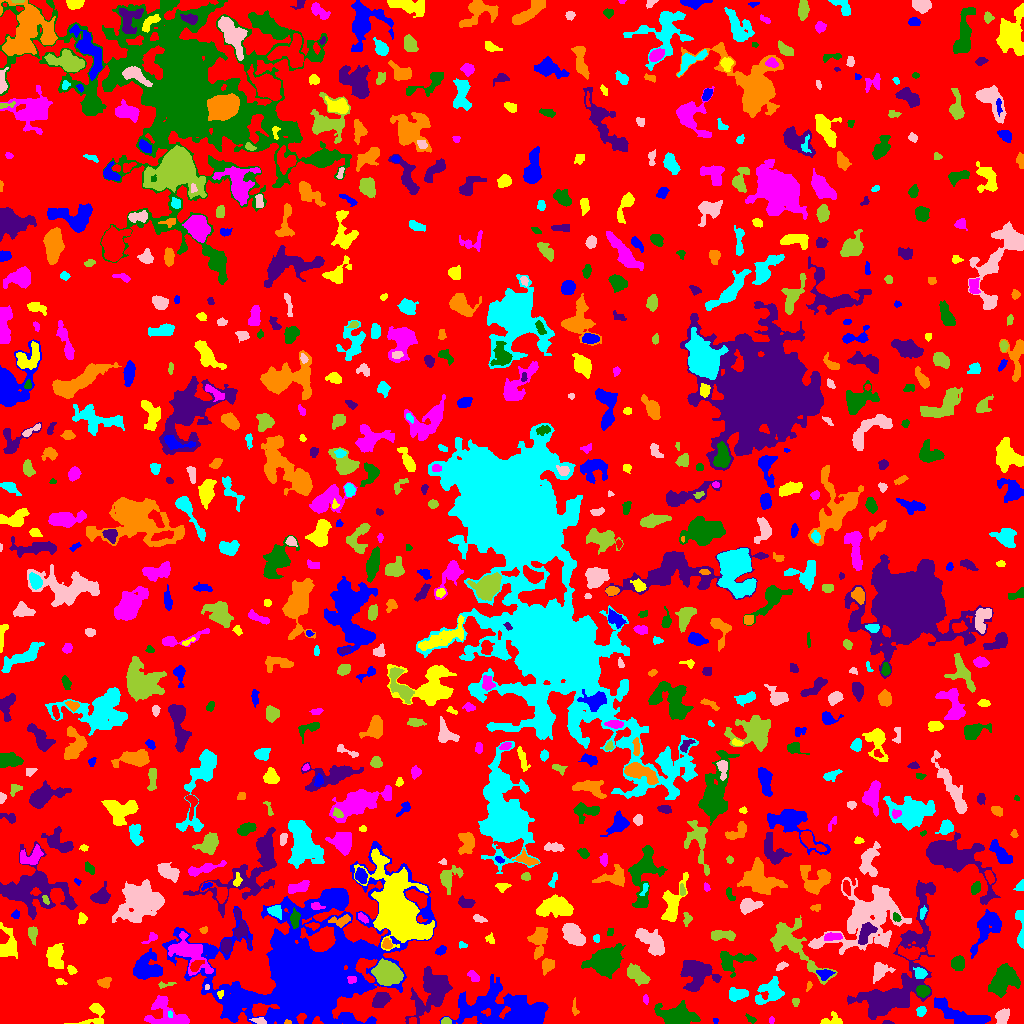

The data file committed next to this chart (first rows):
ID, X, Y, A, B, theta, total_flux, mu_max, mu_median, mu_mean, R_fwhm, R_e, R10, R90, x_start, x_end, y_start, y_end, area, greylevel
0, 516.6, 499.1, 297.8, 293.9, 0.767, 1220276, 11.0, 1.0, 1.654, 43.42, 226.4, 85.39, 366.5, 0, 1023, 0, 1023, 737760, 1.654
1, 715.1, 3.083, 1.203, 1.075, 0.1087, 24.0, 2.0, 1.0, 0.7742, 2.459, 1.382, 0.5642, 2.257, 713, 718, 0, 5, 31, 5.774
2, 832.6, 2.757, 5.372, 2.754, 0.03328, 247.0, 4.0, 2.0, 1.614, 5.015, 3.742, 1.382, 5.863, 820, 842, 0, 12, 153, 5.614
3, 771.5, 3.405, 1.684, 1.265, 1.571, 74.0, 4.0, 2.0, 1.897, 2.523, 1.784, 0.5642, 3.09, 769, 774, 0, 7, 39, 5.897
4, 677.1, 6.434, 6.431, 4.085, -0.01094, 9871, 59.0, 7.0, 15.62, 6.58, 5.836, 2.326, 9.95, 654, 700, 0, 23, 632, 21.62
5, 887.7, 0.8932, 2.655, 0.9107, -0.0829, 103.0, 6.0, 2.0, 2.641, 2.459, 1.871, 0.5642, 2.985, 882, 894, 0, 3, 39, 6.641
6, 288, 0.8378, 1.741, 0.861, -0.08404, 74.0, 6.0, 2.0, 2.387, 2.111, 1.493, 0.5642, 2.326, 284, 291, 0, 4, 31, 19.39
7, 170, 9.549, 1.715, 1.191, -1.31, 71.0, 4.0, 2.0, 2.088, 2.764, 1.784, 0.5642, 2.706, 168, 172, 6, 13, 34, 12.09
8, 259.8, 2.85, 3.458, 1.415, -0.1728, 200.0, 6.0, 2.0, 2.381, 3.338, 2.523, 0.9772, 4.146, 249, 266, 0, 6, 84, 9.381
9, 445.8, 2.235, 2.16, 1.495, -0.03063, 136.0, 4.0, 2.0, 2.092, 3.613, 2.394, 0.9772, 3.523, 441, 451, 0, 6, 65, 8.092
10, 631.5, 12.44, 22.16, 9.533, 0.02097, 9797, 27.0, 4.0, 5.736, 6.283, 11.51, 3.613, 20.51, 585, 708, 0, 39, 1708, 7.736
11, 511.4, 10.07, 23.29, 8.243, -0.06054, 10118, 19.0, 3.0, 5.014, 9.901, 11.66, 4.334, 21.17, 439, 548, 0, 49, 2018, 8.014
12, 94.85, 10.69, 7.333, 5.037, 0.8503, 525.0, 7.0, 2.0, 1.996, 3.7, 4.297, 1.596, 7.485, 64, 104, 0, 20, 263, 5.996
13, 170, 7.31, 11.3, 6.184, -0.4156, 1691, 9.0, 2.0, 2.896, 6.408, 6.628, 2.459, 10.97, 144, 189, 0, 28, 584, 6.896
14, 750.7, 4.518, 3.035, 1.433, -0.5981, 112.0, 3.0, 2.0, 1.75, 3.432, 2.585, 0.9772, 3.989, 745, 756, 0, 10, 64, 5.75
15, 419.2, 16.83, 3.089, 1.423, -1.31, 106.0, 3.0, 1.0, 1.472, 3.29, 2.585, 0.9772, 4.068, 416, 423, 11, 23, 72, 9.472
16, 574.7, 15.59, 4.594, 1.361, -1.481, 113.0, 3.0, 2.0, 1.548, 3.432, 2.821, 0.9772, 4.334, 572, 579, 8, 26, 73, 5.548
17, 921, 12.23, 2.565, 2.148, 1.065, 343.0, 7.0, 4.0, 3.769, 3.909, 3.038, 1.128, 4.652, 916, 926, 7, 17, 91, 7.769
18, 1002, 6.94, 3.441, 2.769, 1.049, 748.0, 11.0, 4.0, 4.11, 4.184, 3.827, 1.493, 6.232, 995, 1009, 0, 15, 182, 8.11
19, 795.5, 21.68, 1.98, 1.803, -0.0, 80.0, 3.0, 1.0, 1.379, 2.646, 2.326, 0.7979, 3.785, 792, 799, 17, 25, 58, 5.379
20, 15.33, 29.79, 9.073, 6.386, 0.9275, 2661, 12.0, 3.0, 3.66, 6.604, 8.038, 3.09, 13.21, 0, 34, 13, 46, 727, 6.66
21, 959.4, 9.301, 16.37, 3.986, -0.3658, 1885, 7.0, 3.0, 3.021, 8.612, 8.234, 3.241, 12.53, 934, 990, 0, 26, 624, 6.021
22, 220.4, 30.12, 1.704, 1.319, 0.8252, 68.0, 4.0, 1.0, 1.447, 2.585, 1.784, 0.5642, 2.932, 217, 223, 25, 33, 47, 13.45
23, 645.7, 23.69, 2.215, 1.186, -1.424, 155.0, 9.0, 3.0, 3.039, 2.111, 1.954, 0.5642, 3.192, 643, 648, 19, 29, 51, 12.04
24, 922.7, 32.66, 2.904, 2.598, -0.2129, 793.0, 13.0, 5.0, 5.469, 4.26, 3.523, 1.382, 5.557, 916, 930, 26, 38, 145, 12.47
25, 380.5, 23.48, 4.243, 3.091, 1.082, 720.0, 8.0, 3.0, 3.077, 5.642, 4.652, 1.784, 7.203, 372, 391, 16, 31, 234, 7.077
26, 808.8, 37.6, 2.659, 1.143, 1.276, 105.0, 5.0, 2.0, 2.234, 2.326, 2.034, 0.7979, 3.192, 806, 812, 32, 42, 47, 6.234
27, 737.3, 29.51, 4.691, 2.777, 0.09506, 909.0, 11.0, 4.0, 4.248, 4.184, 4.478, 1.693, 7.114, 729, 748, 22, 36, 214, 8.248
28, 206.8, 36.43, 1.339, 1.012, -1.508, 44.0, 4.0, 1.0, 1.63, 1.954, 1.382, 0.5642, 2.394, 205, 209, 34, 39, 27, 10.63
29, 165.3, 38.73, 4.795, 1.175, 0.1432, 85.0, 3.0, 1.0, 1.181, 2.394, 2.459, 0.7979, 4.107, 158, 176, 35, 42, 72, 5.181
30, 598, 30.94, 3.839, 2.124, 1.008, 243.0, 6.0, 2.0, 2.113, 3.523, 3.192, 1.128, 5.14, 591, 603, 22, 38, 115, 8.113
31, 490.4, 28.9, 8.12, 2.117, 0.843, 533.0, 7.0, 2.0, 2.445, 4.029, 4.478, 1.693, 7.092, 478, 500, 16, 39, 218, 8.445
32, 59.95, 42.34, 2.366, 1.405, -0.2346, 74.0, 3.0, 1.0, 1.276, 2.646, 2.185, 0.7979, 3.478, 56, 67, 39, 45, 58, 5.276
33, 351.6, 44.64, 2.174, 1.777, 0.6226, 107.0, 4.0, 2.0, 1.597, 3.29, 2.394, 0.7979, 3.785, 347, 356, 40, 47, 67, 14.6
34, 1003, 44, 7.767, 5.47, 0.9126, 3172, 12.0, 4.0, 4.903, 8.74, 7.736, 2.985, 12.27, 988, 1020, 26, 60, 647, 7.903
35, 432.3, 33.46, 12.37, 7.703, 1.095, 4089, 11.0, 4.0, 4.229, 9.115, 9.901, 3.827, 15.18, 405, 452, 0, 57, 967, 8.229
36, 105, 41.21, 3.024, 2.412, 0.3696, 250.0, 4.0, 2.0, 2.066, 4.82, 3.241, 1.382, 5.293, 97, 111, 35, 46, 121, 6.066
37, 770.5, 31.91, 7.273, 5.25, 0.5879, 1465, 8.0, 3.0, 3.33, 7.858, 6.482, 2.523, 10.16, 755, 784, 19, 47, 440, 7.33
38, 879.7, 52.82, 4.376, 3.621, 0.7239, 678.0, 9.0, 2.0, 2.802, 3.989, 4.222, 1.596, 7.378, 873, 895, 40, 61, 242, 6.802
39, 386.2, 50.14, 5.568, 4.764, -0.3462, 9573, 52.0, 12.0, 16.06, 6.747, 6.358, 2.459, 10.75, 371, 403, 38, 65, 596, 23.06
40, 232, 54.04, 2.335, 1.976, 0.7328, 224.0, 7.0, 2.0, 2.575, 2.821, 2.585, 0.9772, 4.222, 227, 236, 49, 59, 87, 6.575
41, 824.7, 49.57, 3.563, 2.296, -0.01772, 276.0, 5.0, 2.0, 2.029, 3.989, 3.478, 1.382, 5.47, 816, 835, 43, 54, 136, 9.029
42, 71.73, 53.42, 2.598, 1.767, -0.6815, 113.0, 3.0, 1.0, 1.548, 3.338, 2.706, 0.9772, 4.222, 67, 77, 49, 58, 73, 6.548
43, 473.7, 47.12, 3.412, 1.744, -0.5746, 114.0, 2.0, 1.0, 1.086, 4.983, 2.985, 1.262, 4.583, 467, 479, 42, 53, 105, 5.086
44, 957.5, 59.99, 3.412, 3.045, 1.341, 470.0, 5.0, 2.0, 2.597, 5.171, 3.989, 1.693, 6.457, 951, 964, 53, 68, 181, 6.597
45, 696.5, 49.95, 7.653, 7.184, -1.259, 2921, 11.0, 3.0, 4.057, 7.959, 7.777, 2.985, 12.68, 680, 721, 32, 63, 720, 9.057
46, 547.6, 58.53, 3.592, 2.863, 1.07, 610.0, 7.0, 3.0, 3.789, 4.918, 3.949, 1.596, 6.18, 542, 554, 48, 65, 161, 7.789
47, 920.4, 50.17, 2.943, 2.327, -0.5052, 494.0, 9.0, 3.0, 3.89, 3.989, 3.241, 1.262, 5.293, 913, 927, 45, 56, 127, 10.89
48, 781.3, 57.22, 3.214, 1.572, 0.5672, 170.0, 5.0, 2.0, 2.237, 2.932, 2.646, 0.9772, 4.26, 776, 788, 53, 62, 76, 6.237
49, 635.9, 49.18, 6.472, 3.187, -0.6773, 604.0, 5.0, 2.0, 1.987, 4.983, 5.14, 1.954, 8.519, 627, 650, 38, 60, 304, 6.987
50, 196, 58.04, 3.914, 2.031, 0.6851, 432.0, 7.0, 4.0, 3.661, 4.514, 3.478, 1.493, 5.323, 190, 204, 52, 63, 118, 12.66
51, 146, 55.58, 6.584, 6.331, 0.3308, 4022, 18.0, 7.0, 7.144, 7.653, 7.334, 2.764, 11.71, 133, 162, 44, 75, 563, 9.144
52, 7.641, 77.25, 7.447, 4.703, -1.557, 651.0, 4.0, 1.0, 1.759, 7.527, 5.642, 2.257, 8.921, 0, 17, 65, 101, 370, 5.759
53, 188.7, 70.8, 11.44, 5.898, -0.6786, 3241, 13.0, 4.0, 4.604, 7.069, 7.569, 2.877, 12.93, 168, 213, 48, 92, 704, 9.604
54, 731.4, 62.95, 8.672, 4.854, 0.1291, 1074, 7.0, 2.0, 2.652, 6.333, 5.754, 2.185, 9.115, 720, 756, 46, 72, 405, 8.652
55, 226.1, 77.88, 3.072, 2.397, 1.425, 591.0, 10.0, 4.0, 4.162, 4.184, 3.478, 1.382, 5.499, 221, 231, 69, 84, 142, 10.16
56, 387, 79.2, 2.384, 2.09, -0.8282, 245.0, 6.0, 3.0, 2.753, 3.909, 2.821, 1.128, 4.334, 382, 392, 75, 85, 89, 10.75
57, 462.4, 78.59, 2.34, 1.529, -0.3567, 92.0, 4.0, 2.0, 1.804, 3.141, 2.257, 0.7979, 3.523, 459, 467, 75, 82, 51, 7.804
58, 867.1, 106.5, 21.68, 14.4, 0.639, 10006, 11.0, 4.0, 4.294, 12.93, 15.65, 5.781, 24.47, 808, 911, 69, 146, 2330, 6.294
59, 792, 80.27, 18.36, 7.334, -0.8023, 4733, 12.0, 4.0, 4.998, 9.966, 9.525, 3.613, 15.49, 770, 837, 39, 108, 947, 7.998
... 754 more rows
